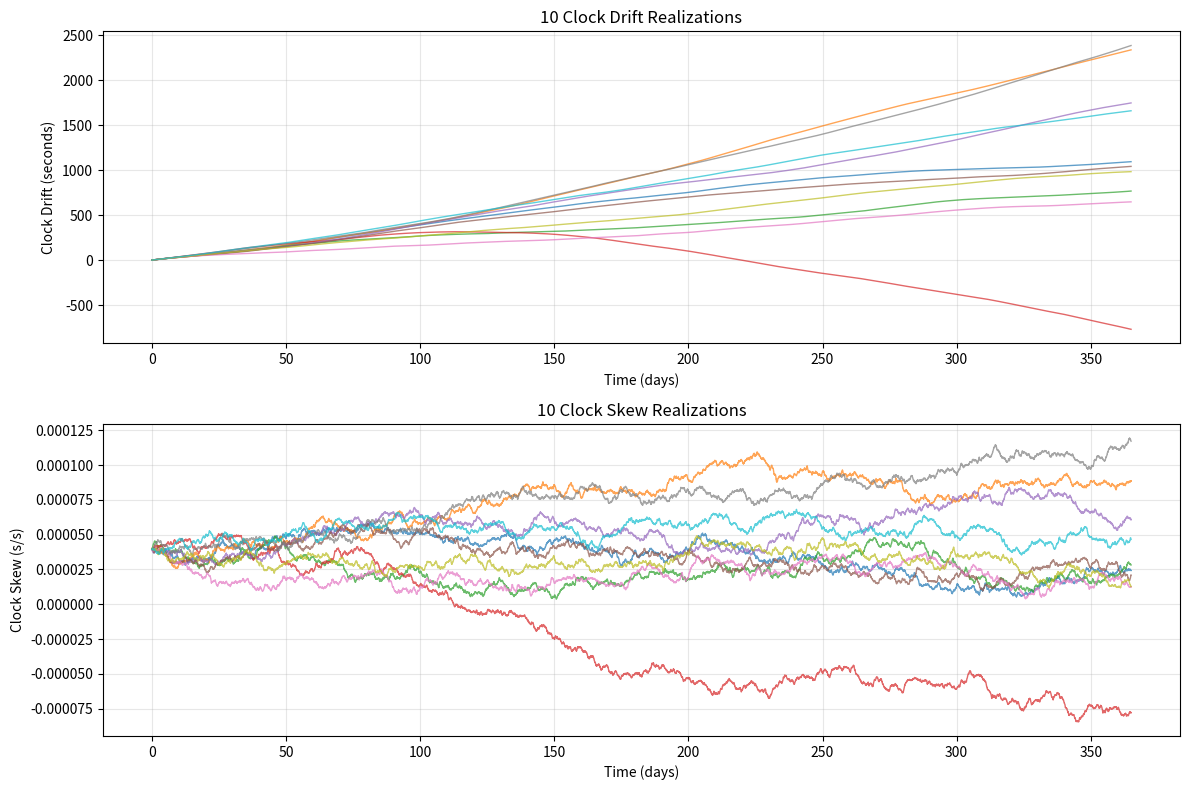

Write Python code to recreate this figure.
"""
This is a simple clock drift model, based on the 5th order AR-model by Ha Yang Kim
Paper: "Modelling and tracking time-varying clock drifts in wireless networks"
Link : https://repository.gatech.edu/server/api/core/bitstreams/43896d5a-455e-4cfd-b1f3-79dabf3892a2/content?fbclid=IwY2xjawQt6DlleHRuA2FlbQIxMQBzcnRjBmFwcF9pZAEwAAEeYL88DRMjtDQSufNTukDAubJlwZl5lJgbONxTgMEyxQwzGwBor4SH7HOmlfg_aem_AtC_rb3MnE4wVGpiK14oeQ
"""

import numpy as np
import matplotlib as mpl
import matplotlib.pyplot as plt

t0 = 900
c = np.array([0.92705, 0.4163, 0.07483, -0.387, -0.03118]) #AR-model constants from page 32
init = np.array([0, 3.95e-5, 3.95e-5, 3.95e-5, 3.95e-5, 3.95e-5]) #initial conditions for the AR-model. alpha[0] is the variance for the clock skew see page 33
init = np.transpose(init)
noiseVar = 3.915e-15
simLength = 365  #days
np.random.seed(42069)


def plotData(data):
    # Extract theta and alpha values
    theta_values = [point[0] for point in data]
    alpha_values = [point[1] for point in data]
    time_steps = np.arange(len(data)) / 96  # Convert samples to days (96 samples per day)
    
    # Create figure with two subplots
    fig, (ax1, ax2) = plt.subplots(2, 1, figsize=(12, 8))
    
    # Plot theta (clock drift)
    ax1.plot(time_steps, theta_values, 'b-', linewidth=1.5, label='Clock Drift (θ)')
    ax1.set_xlabel('Time (days)')
    ax1.set_ylabel('Clock Drift (seconds)')
    ax1.set_title('Clock Drift (Theta) over Time')
    ax1.grid(True, alpha=0.3)
    ax1.legend()
    
    # Plot alpha (clock skew)
    ax2.plot(time_steps, alpha_values, 'r-', linewidth=1.5, label='Clock Skew (α)')
    ax2.set_xlabel('Time (days)')
    ax2.set_ylabel('Clock Skew (s/s)')
    ax2.set_title('Clock Skew (Alpha) over Time')
    ax2.grid(True, alpha=0.3)
    ax2.legend()
    
    plt.tight_layout()
    plt.show()
    
    # Print summary statistics
    print(f"\nSummary Statistics:")
    print(f"Theta (Clock Drift):")
    print(f"  Min: {min(theta_values):.6e}")
    print(f"  Max: {max(theta_values):.6e}")
    print(f"  Mean: {np.mean(theta_values):.6e}")
    print(f"  Std Dev: {np.std(theta_values):.6e}")
    print(f"\nAlpha (Clock Skew):")
    print(f"  Min: {min(alpha_values):.6e}")
    print(f"  Max: {max(alpha_values):.6e}")
    print(f"  Mean: {np.mean(alpha_values):.6e}")
    print(f"  Std Dev: {np.std(alpha_values):.6e}")
        


def plot_multiple_realizations(num_realizations=10):
    """
    Simulate and plot multiple realizations of the AR model on the same plot.
    
    Args:
        num_realizations: Number of realizations to generate and plot
    """
    fig, (ax1, ax2) = plt.subplots(2, 1, figsize=(12, 8))
    
    for i in range(num_realizations):
        data = ARModelSimple()
        theta_values = [point[0] for point in data]
        alpha_values = [point[1] for point in data]
        time_steps = np.arange(len(data)) / 96  # Convert samples to days
        
        ax1.plot(time_steps, theta_values, alpha=0.7, linewidth=1)
        ax2.plot(time_steps, alpha_values, alpha=0.7, linewidth=1)
    
    # Configure theta subplot
    ax1.set_xlabel('Time (days)')
    ax1.set_ylabel('Clock Drift (seconds)')
    ax1.set_title(f'{num_realizations} Clock Drift Realizations')
    ax1.grid(True, alpha=0.3)
    
    # Configure alpha subplot
    ax2.set_xlabel('Time (days)')
    ax2.set_ylabel('Clock Skew (s/s)')
    ax2.set_title(f'{num_realizations} Clock Skew Realizations')
    ax2.grid(True, alpha=0.3)
    
    plt.tight_layout()
    plt.show()


def ARModelSimple():
    A = np.array([[1, t0, 0, 0, 0, 0],
         [0, c[0], c[1], c[2], c[3], c[4]],
         [0, 1, 0, 0, 0, 0],
         [0, 0, 1, 0, 0, 0],
         [0, 0, 0, 1, 0, 0],
         [0, 0, 0, 0, 1, 0]])
    std_dev = np.sqrt(noiseVar)
    z0 = np.random.normal(0, scale=std_dev)  
    w0 = np.array([0, z0, 0, 0, 0, 0]) 
    X = A @ init + w0
    z = np.random.normal(0, scale=std_dev, size=simLength*96) #96 15 minuttes in a day 
    data = [[X[0], X[1]]]
    for i in range(len(z)):
        # print(f"Time: {i*t0} seconds\nX vector:\n{X.reshape(-1, 1)}\nnoise: {z[i]}")
        w = np.array([0, z[i], 0, 0, 0, 0])
        w = np.transpose(w)
        X = A @ X + w
        data.append(X[:2])
    # print(data)
    return data


def get_model_state_at_time(time_x, data, time_step_seconds=t0):
    """
    Query the AR model state at a specific time.
    
    Args:
        time_x: The time in seconds to query
        data: The simulation data (list of [theta, alpha] pairs)
        time_step_seconds: Duration of each time step in seconds (default: 900 = 15 minutes)
    
    Returns:
        tuple: (clock_drift, clock_skew) at time_x, or None if out of bounds
    
    Raises:
        ValueError: If time_x is negative or data is empty
    """
    if not data:
        raise ValueError("Data is empty")
    if time_x < 0:
        raise ValueError("Time cannot be negative")
    
    # Convert time in seconds to array index
    time_step_index = int(round(time_x / time_step_seconds))
    
    # Check bounds
    if time_step_index >= len(data):
        print(f"Warning: Requested time {time_x}s is beyond simulation length. "
              f"Max available time: {(len(data)-1) * time_step_seconds}s")
        return None
    
    # Retrieve state at the time step
    state = data[time_step_index]
    clock_drift = state[0]
    clock_skew = state[1]
    
    return clock_drift, clock_skew    
        
    

def main ():
    # Uncomment the following line to plot a single realization with detailed stats
    # data = ARModelSimple()
    # plotData(data)
    
    # Plot 10 realizations on the same plot
    plot_multiple_realizations(num_realizations=10)
    

if __name__=="__main__":
    main()
